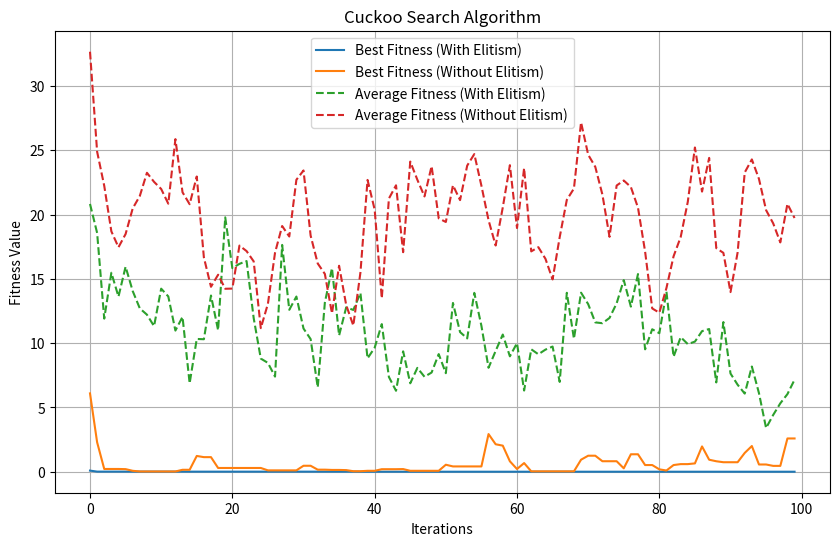

This chart was generated by the following Python code:
import numpy as np
import math
import matplotlib.pyplot as plt

# Objective function
def objective_function(x, y):
    return (x - 2)**2 + (y - 2)**2

# Generation of new solutions (via Lévy flights) 
def levy_flight(Lambda=1.5):
    sigma = (math.gamma(1 + Lambda) * np.sin(np.pi * Lambda / 2) / 
             (math.gamma((1 + Lambda) / 2) * Lambda * 2**((Lambda - 1) / 2)))**(1 / Lambda)
    u = np.random.normal(0, sigma, size=2)
    v = np.random.normal(0, 1, size=2)
    return u / abs(v)**(1 / Lambda)

# Run program
def solve_cuckoo(with_elitism=True):
    # Parameters
    n = 20                 
    pa = 0.25              
    alpha = 1             
    iterations = 100      
    var_range = [-5, 5]

    # Initialize nests
    nests = np.random.uniform(var_range[0], var_range[1], (n, 2))
    fitness = np.array([objective_function(x, y) for x, y in nests])

    best_history = []
    avg_history = []

    # Elitism
    best_idx = np.argmin(fitness)
    global_best_nest = nests[best_idx].copy()
    global_best_fitness = fitness[best_idx]

    for t in range(iterations):
        for i in range(n):
            L = levy_flight()
            theta = np.random.uniform(0, 2 * np.pi)
            step_x = alpha * L[0] * np.cos(theta)
            step_y = alpha * L[1] * np.sin(theta)
            new_sol = nests[i] + np.array([step_x, step_y])
            new_sol = np.clip(new_sol, var_range[0], var_range[1])
            f_new = objective_function(new_sol[0], new_sol[1])
            if f_new < fitness[i]:
                nests[i], fitness[i] = new_sol, f_new

        # Abandon some nests
        for i in range(n):
            if np.random.rand() < pa:
                nests[i] = np.random.uniform(var_range[0], var_range[1], 2)
                fitness[i] = objective_function(nests[i][0], nests[i][1])

        # Elitism
        if with_elitism:
            current_best_idx = np.argmin(fitness)
            current_min = fitness[current_best_idx]
            if current_min < global_best_fitness:
                global_best_fitness = current_min
                global_best_nest = nests[current_best_idx].copy()
            else:
                worst_idx = np.argmax(fitness)
                nests[worst_idx] = global_best_nest.copy()
                fitness[worst_idx] = global_best_fitness

        best_history.append(np.min(fitness))
        avg_history.append(np.mean(fitness))

    return best_history, avg_history

# Printing depending on --- bool variable
best_elit, avg_elit = solve_cuckoo(with_elitism=True)
best_no_elit, avg_no_elit = solve_cuckoo(with_elitism=False)

# Final results
print(f"--- Final Results (with Elitism) ---")
print(f"Best Fitness: {best_elit[-1]}")
print(f"Average Fitness: {avg_elit[-1]}")

print(f"--- Final Results (without Elitism) ---")
print(f"Best Fitness: {best_no_elit[-1]}")
print(f"Average Fitness: {avg_no_elit[-1]}")

# Graphs
plt.figure(figsize=(10, 6))
plt.plot(best_elit, label='Best Fitness (With Elitism)')
plt.plot(best_no_elit, label='Best Fitness (Without Elitism)')
plt.plot(avg_elit, '--', label='Average Fitness (With Elitism)')
plt.plot(avg_no_elit, '--', label='Average Fitness (Without Elitism)')
plt.xlabel('Iterations')
plt.ylabel('Fitness Value')
plt.title('Cuckoo Search Algorithm')
plt.legend()
plt.grid(True)
plt.show()
